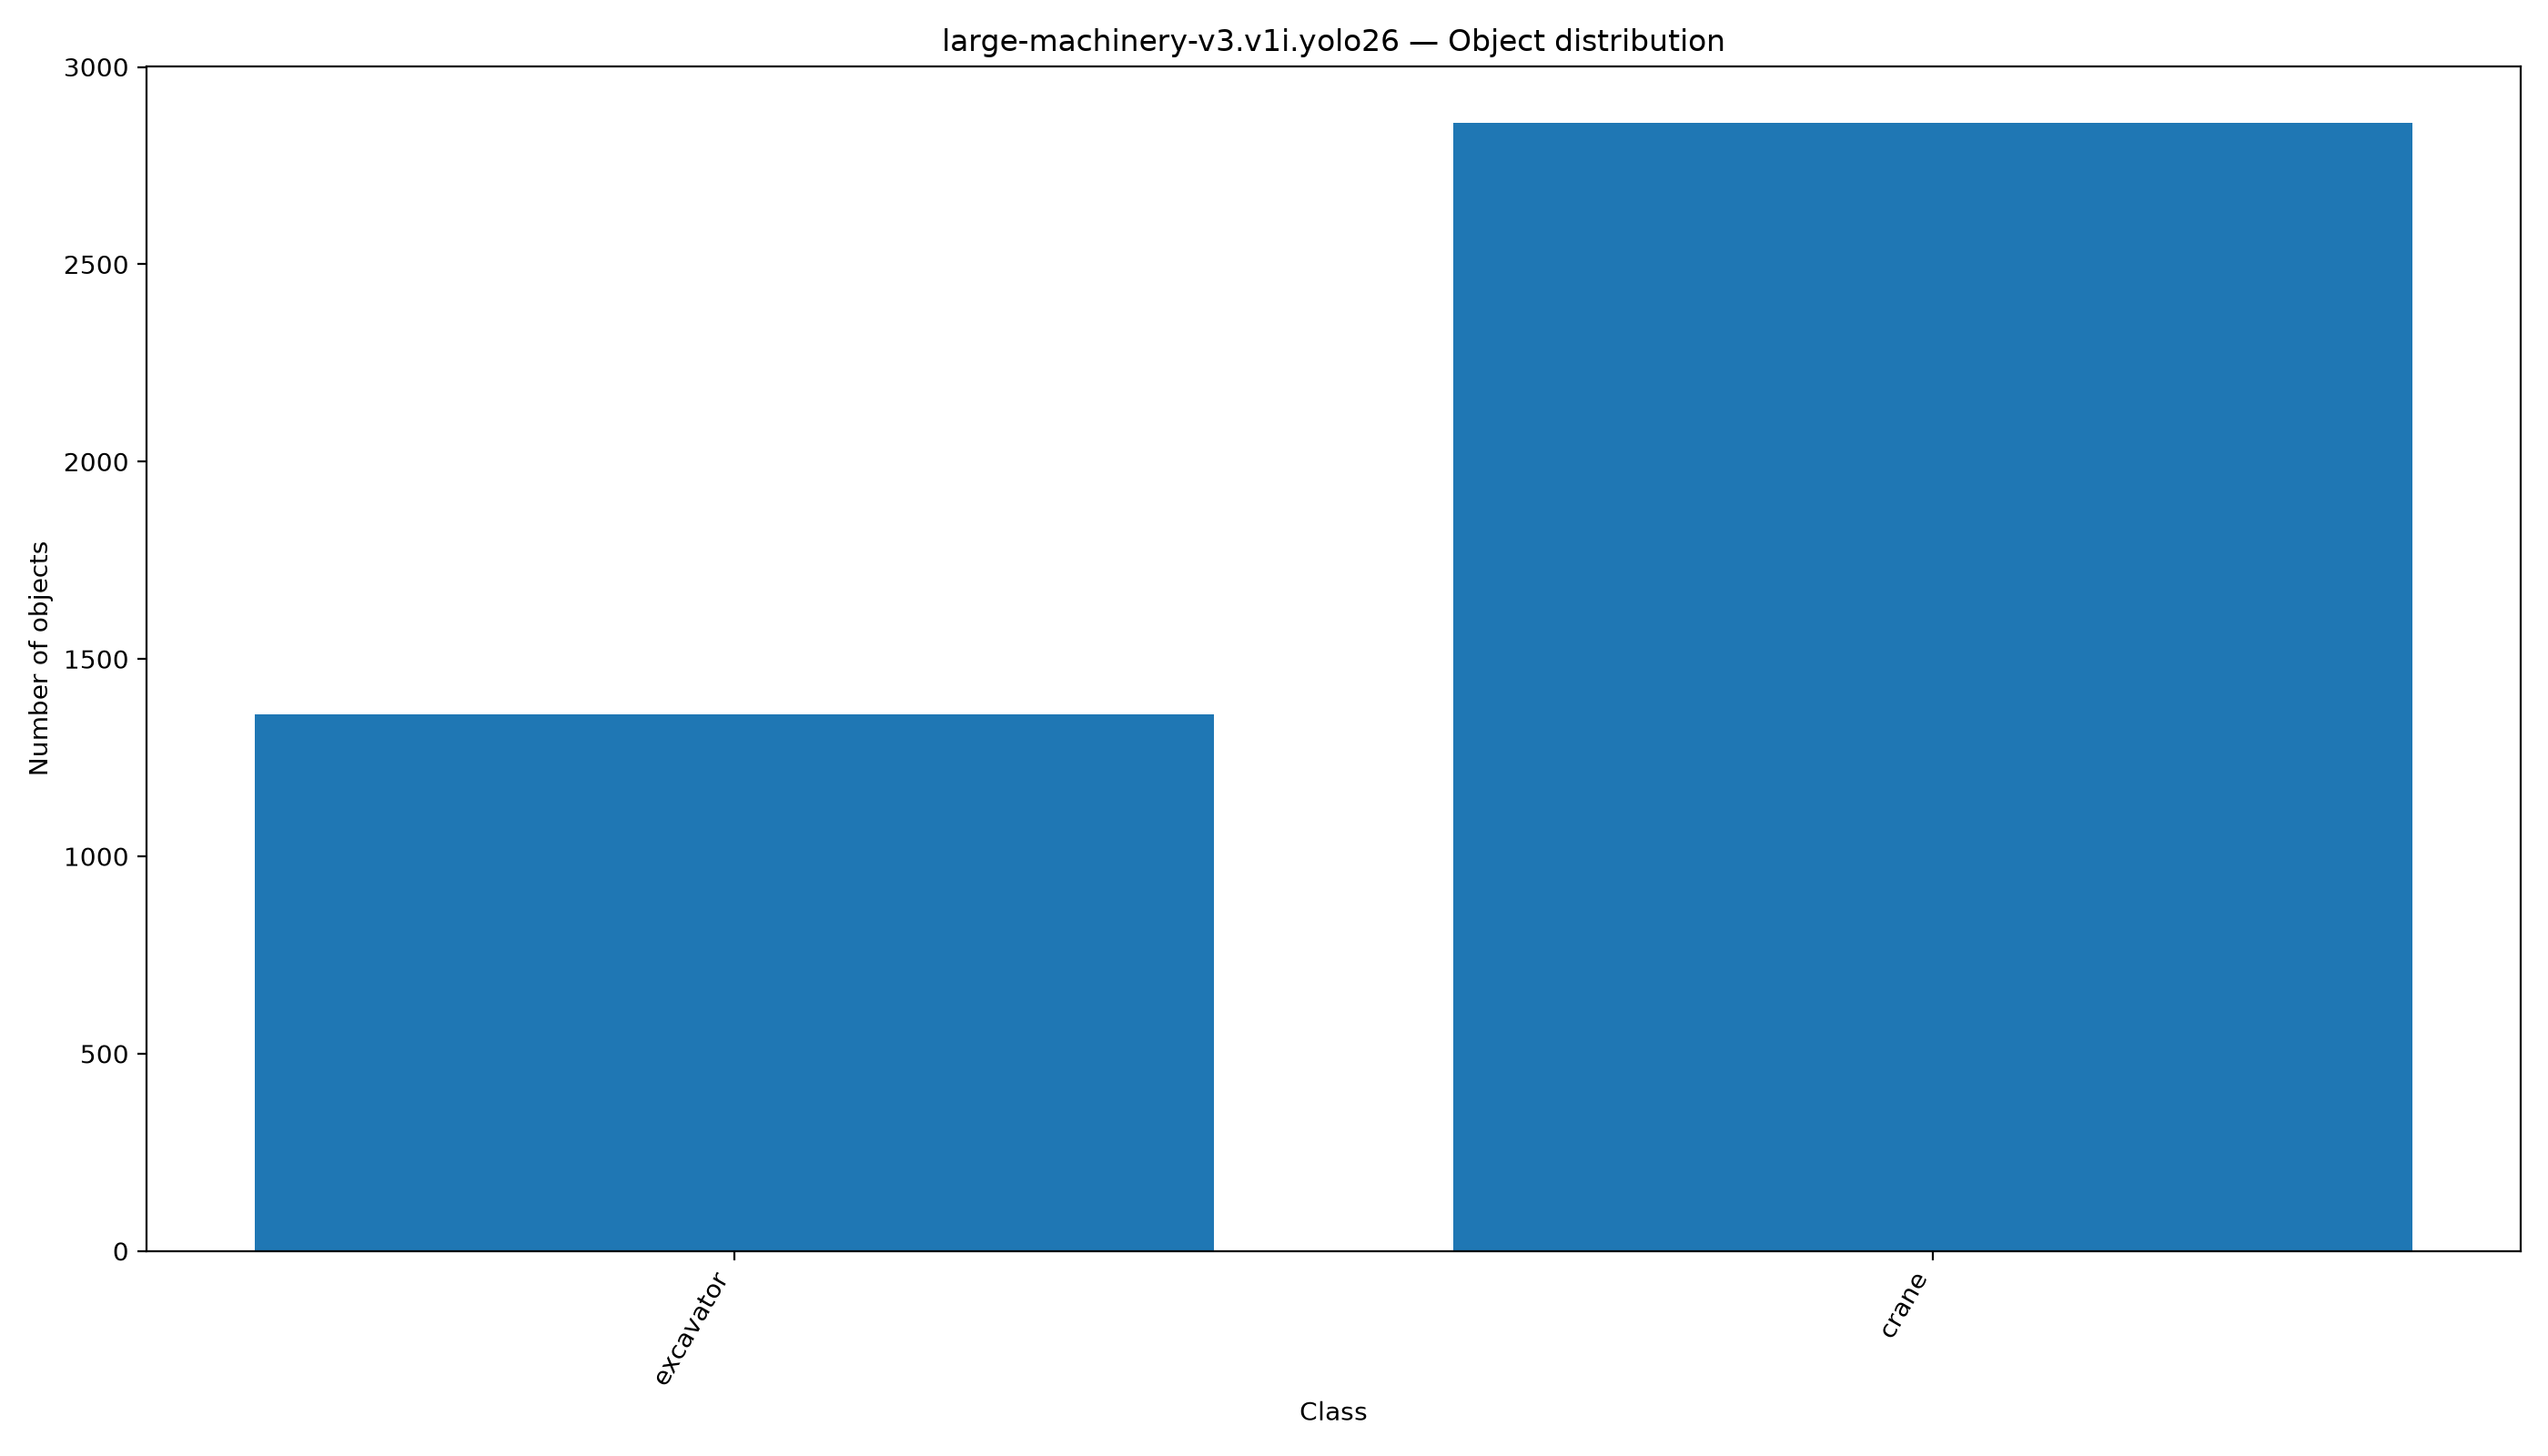

Values plotted in this chart, from the file beside it:
class_id, class_name, objects, object_percentage, images, image_percentage
0, excavator, 1360, 32.24, 1219, 49.35
1, crane, 2859, 67.76, 1563, 63.28
